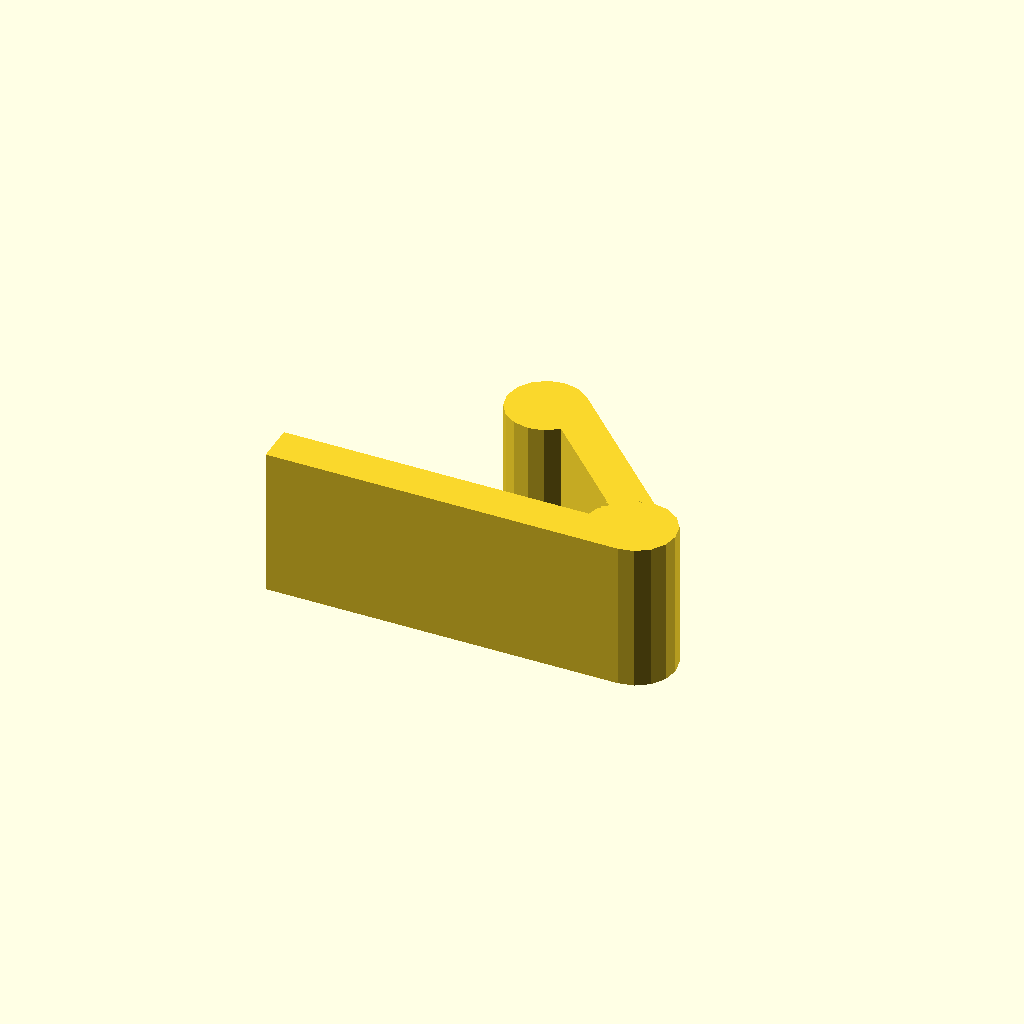
Cell 1 — every parameter at its default value.
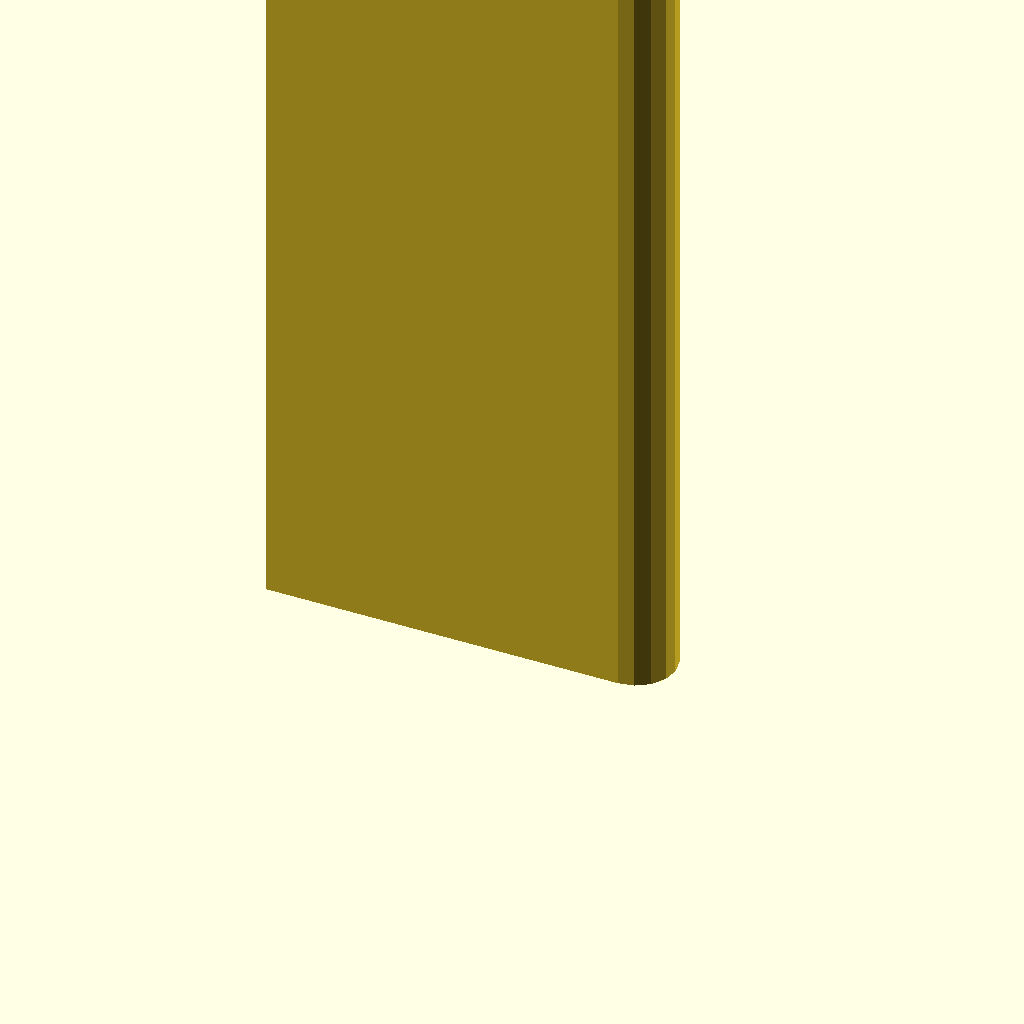
Cell 2: width = 100 (everything else at default).
All cells are drawn from one camera (rotation 55°, 0°, 25°, orthographic, colour scheme Cornfield), so only the parameter changes between them.
OpenSCAD source file inputs/thingiverse/thing-3363102/files/towel_hook_1.scad:
// Simple Towel Hook, customizable width
//
// Thought it would be nice if the hook could made
// as wide as the 2 sided tape used to attach it 
// Default width, 19mm
// 

// Desired width in millimeters
width=19;  // [5:100]

cube ([45, 5 , width]);
translate([50,0,0]) 
{
    translate ([0,5,0])
    {
        rotate([0,0,135])
        {
            cube ([30, 5 , width]);
            translate([30,5 ,0])
            {
                cylinder(h=width,r=5);
            }
        }
        translate([-5,0,0])
        {
            cylinder(h=width,r=5);
            rotate([0,0,163.5])
            {
                difference()
                {
                    translate([2 ,-4,])
                    {
                        cube([3.8,8,width]);
                    };
                    translate([7.5,0,0])
                    {
                        $fn=24;
                        cylinder(h=width,d=5); 
                    }
                
                }
                
            }
            
        }
    }
}
Parameter table extracted from the source (name, type, default, range or options):
width: number, default 19, range 5 to 100
